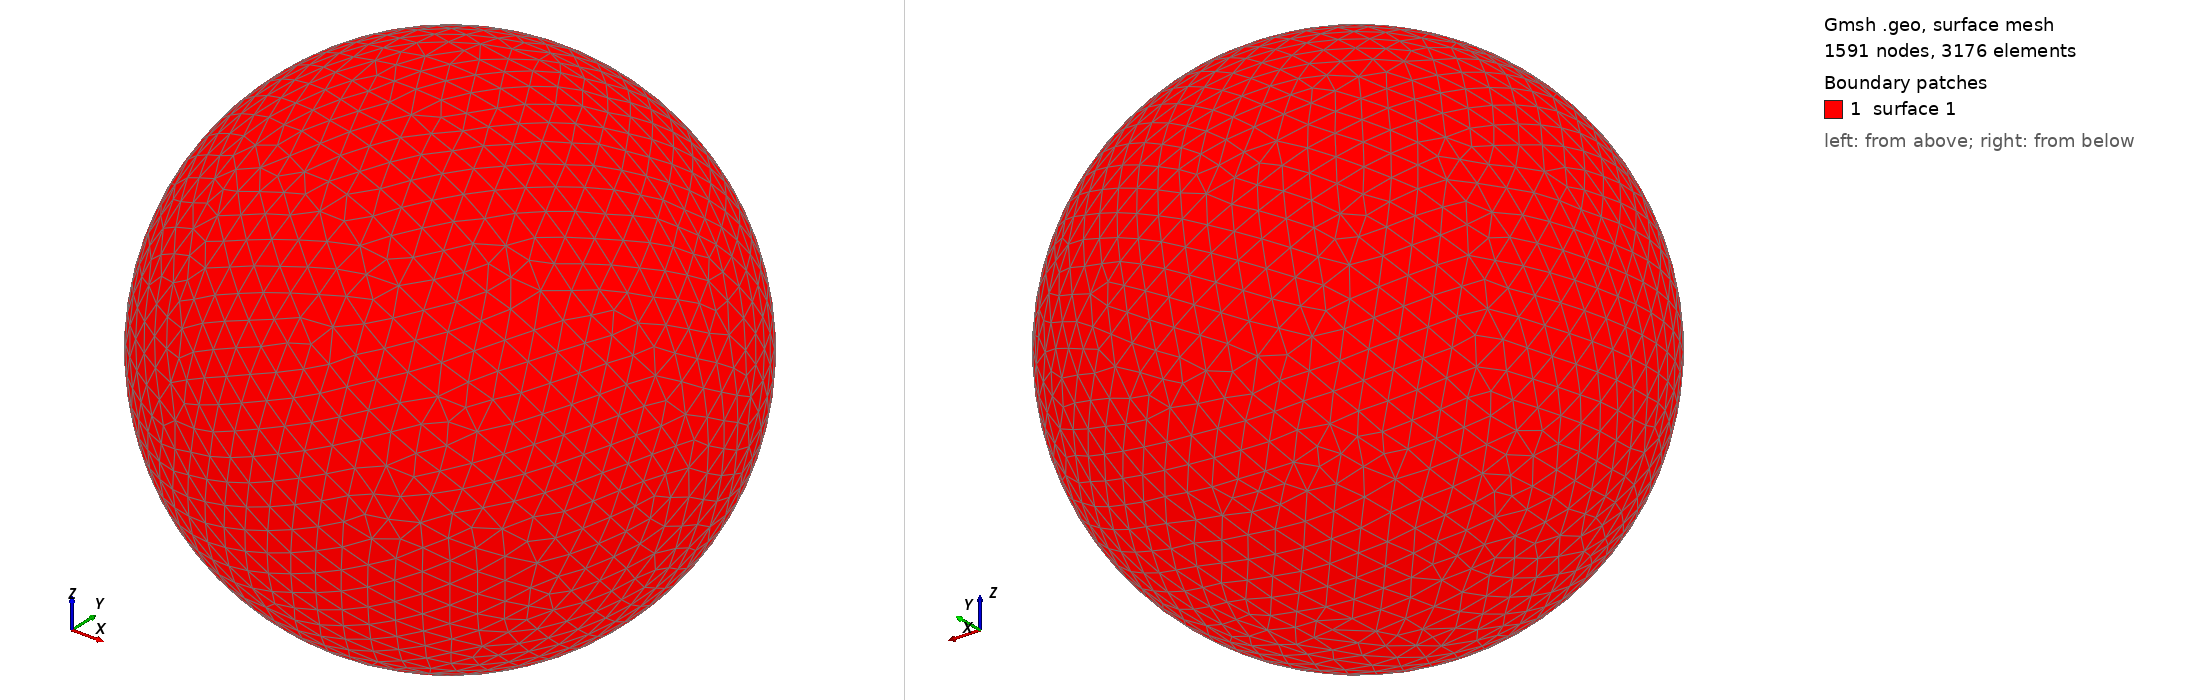

Gmsh geometry script, surface-meshed: 1591 nodes, 3176 surface elements. Boundary patches (legend numbers): 1 surface 1. Left view from above one corner, right view from below the opposite corner. The script declares no physical surfaces, so the legend lists its geometric surfaces. The drawing asked Gmsh for element sizes between 1% and 20% of the model's largest extent; the script's own settings can give other sizes.

=== shot1551.geo (drawn) ===
SetFactory("OpenCASCADE");
Point(1) = {0,0,0,0};
Sphere(1) = {0,0,0,0.05950000};
MeshSize{ PointsOf{ Surface{:}; } } = 0.005950000;
Mesh.ElementOrder=1;
Mesh.Format=39;
